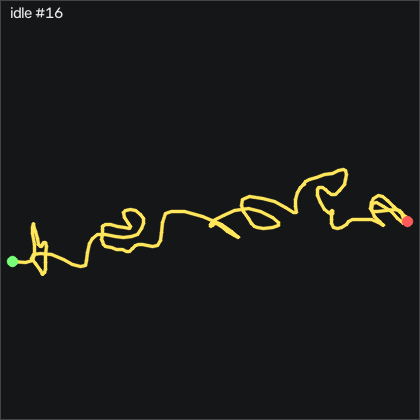

Values plotted in this chart, from the file beside it:
t_s, ax, ay, az, gx, gy, gz, seq
0.00000, -0.859, 0.07700, 0.338, 0.6954, 0.03441, 0.2832, 45195
0.00900, -0.86, 0.07900, 0.336, 0.3904, -0.1176, 0.2531, 45196
0.01900, -0.858, 0.07800, 0.335, 0.08544, -0.3006, 0.1921, 45197
0.02900, -0.856, 0.07900, 0.339, -0.00656, -0.4836, 0.1921, 45198
0.04000, -0.855, 0.07600, 0.338, -0.06756, -0.5146, 0.1621, 45199
0.04900, -0.852, 0.07600, 0.339, -0.03656, -0.3316, 0.00915, 45200
0.05900, -0.851, 0.07500, 0.34, 0.05444, -0.1786, -0.05185, 45201
0.06900, -0.852, 0.07500, 0.337, 0.02444, 0.06541, -0.05185, 45202
0.07900, -0.855, 0.07500, 0.335, 0.08544, 0.3394, -0.02085, 45203
0.08900, -0.857, 0.07200, 0.34, 0.08544, 0.3394, -0.05185, 45204
0.09900, -0.86, 0.07300, 0.338, 0.08544, 0.2784, -0.1429, 45205
0.109, -0.861, 0.07200, 0.339, 0.08544, 0.1264, -0.08185, 45206
0.119, -0.859, 0.07600, 0.341, 0.02444, -0.02659, 0.00915, 45207
0.129, -0.856, 0.07500, 0.341, 0.05444, -0.08759, 0.1311, 45208
0.139, -0.856, 0.07300, 0.338, 0.05444, -0.08759, 0.1621, 45209
0.149, -0.854, 0.07900, 0.347, 0.1154, 0.00441, 0.07015, 45210
0.159, -0.853, 0.07800, 0.339, 0.02444, 0.1874, -0.02085, 45211
0.17, -0.858, 0.07700, 0.339, -0.00656, 0.3694, -0.1739, 45212
0.179, -0.858, 0.07700, 0.336, -0.03656, 0.4304, -0.3569, 45213
0.189, -0.859, 0.07400, 0.336, -0.00656, 0.3694, -0.4479, 45214
0.199, -0.862, 0.07400, 0.338, -0.03656, 0.1564, -0.4178, 45215
0.21, -0.861, 0.07300, 0.337, -0.06756, 0.06541, -0.3258, 45216
0.219, -0.862, 0.07300, 0.336, -0.1586, -0.1786, -0.2648, 45217
0.229, -0.857, 0.07000, 0.339, -0.2496, -0.3616, 0.00915, 45218
0.239, -0.857, 0.06900, 0.344, -0.1586, -0.2706, 0.2832, 45219
0.249, -0.856, 0.07100, 0.338, 0.05444, -0.2096, 0.3442, 45220
0.259, -0.853, 0.07100, 0.34, 0.3904, -0.05659, 0.2832, 45221
0.269, -0.855, 0.07300, 0.336, 0.5424, 0.09541, 0.2531, 45222
0.279, -0.856, 0.07700, 0.338, 0.5734, 0.2484, 0.1921, 45223
0.289, -0.859, 0.07800, 0.334, 0.4814, 0.2174, 0.07015, 45224
0.299, -0.86, 0.07600, 0.339, 0.3904, 0.09541, 0.04015, 45225
0.309, -0.86, 0.07700, 0.338, 0.2374, -0.02659, 0.1311, 45226
0.319, -0.859, 0.07400, 0.343, 0.08544, -0.2396, 0.1311, 45227
0.329, -0.856, 0.07200, 0.336, 0.02444, -0.4226, 0.2832, 45228
0.34, -0.853, 0.07100, 0.343, 0.08544, -0.3926, 0.1921, 45229
0.349, -0.855, 0.07400, 0.344, 0.1764, -0.3006, 0.07015, 45230
0.359, -0.855, 0.07200, 0.344, 0.2684, -0.1786, 0.1311, 45231
0.369, -0.857, 0.07200, 0.338, 0.3904, 0.00441, 0.2221, 45232
0.38, -0.859, 0.07500, 0.341, 0.4514, 0.06541, 0.3442, 45233
0.389, -0.859, 0.07500, 0.339, 0.4514, 0.03441, 0.3442, 45234
0.399, -0.856, 0.07700, 0.339, 0.4204, -0.02659, 0.2531, 45235
0.409, -0.861, 0.07600, 0.339, 0.2984, -0.1176, 0.1621, 45236
0.419, -0.858, 0.07900, 0.336, 0.1764, -0.2706, 0.1311, 45237
0.429, -0.853, 0.07800, 0.335, 0.1154, -0.2706, 0.1012, 45238
0.439, -0.854, 0.07800, 0.339, -0.00656, -0.2396, 0.00915, 45239
0.449, -0.853, 0.07700, 0.339, -0.1286, -0.2096, -0.05185, 45240
0.459, -0.855, 0.07600, 0.34, -0.2496, -0.1786, -0.08185, 45241
0.469, -0.854, 0.07300, 0.338, -0.2806, -0.05659, -0.1429, 45242
0.479, -0.858, 0.07300, 0.345, -0.2496, 0.03441, -0.1129, 45243
0.489, -0.857, 0.07000, 0.337, -0.09756, 0.1264, -0.05185, 45244
0.499, -0.858, 0.07100, 0.337, 0.05444, 0.2484, 0.1311, 45245
0.51, -0.86, 0.07500, 0.336, 0.1764, 0.2484, 0.2221, 45246
0.519, -0.854, 0.07900, 0.338, 0.1154, 0.1874, 0.3141, 45247
0.529, -0.857, 0.08100, 0.34, -0.06756, 0.06541, 0.3442, 45248
0.539, -0.86, 0.07700, 0.34, -0.2196, -0.02659, 0.2531, 45249
0.549, -0.856, 0.07400, 0.348, -0.3716, -0.05659, 0.1621, 45250
0.559, -0.855, 0.07600, 0.342, -0.3416, -0.1176, 0.1012, 45251
0.569, -0.853, 0.07500, 0.343, -0.2496, 0.03441, 0.04015, 45252
0.579, -0.857, 0.07400, 0.341, -0.1286, 0.03441, -0.02085, 45253
0.589, -0.855, 0.07300, 0.337, -0.03656, 0.06541, -0.05185, 45254
... 140 more rows
